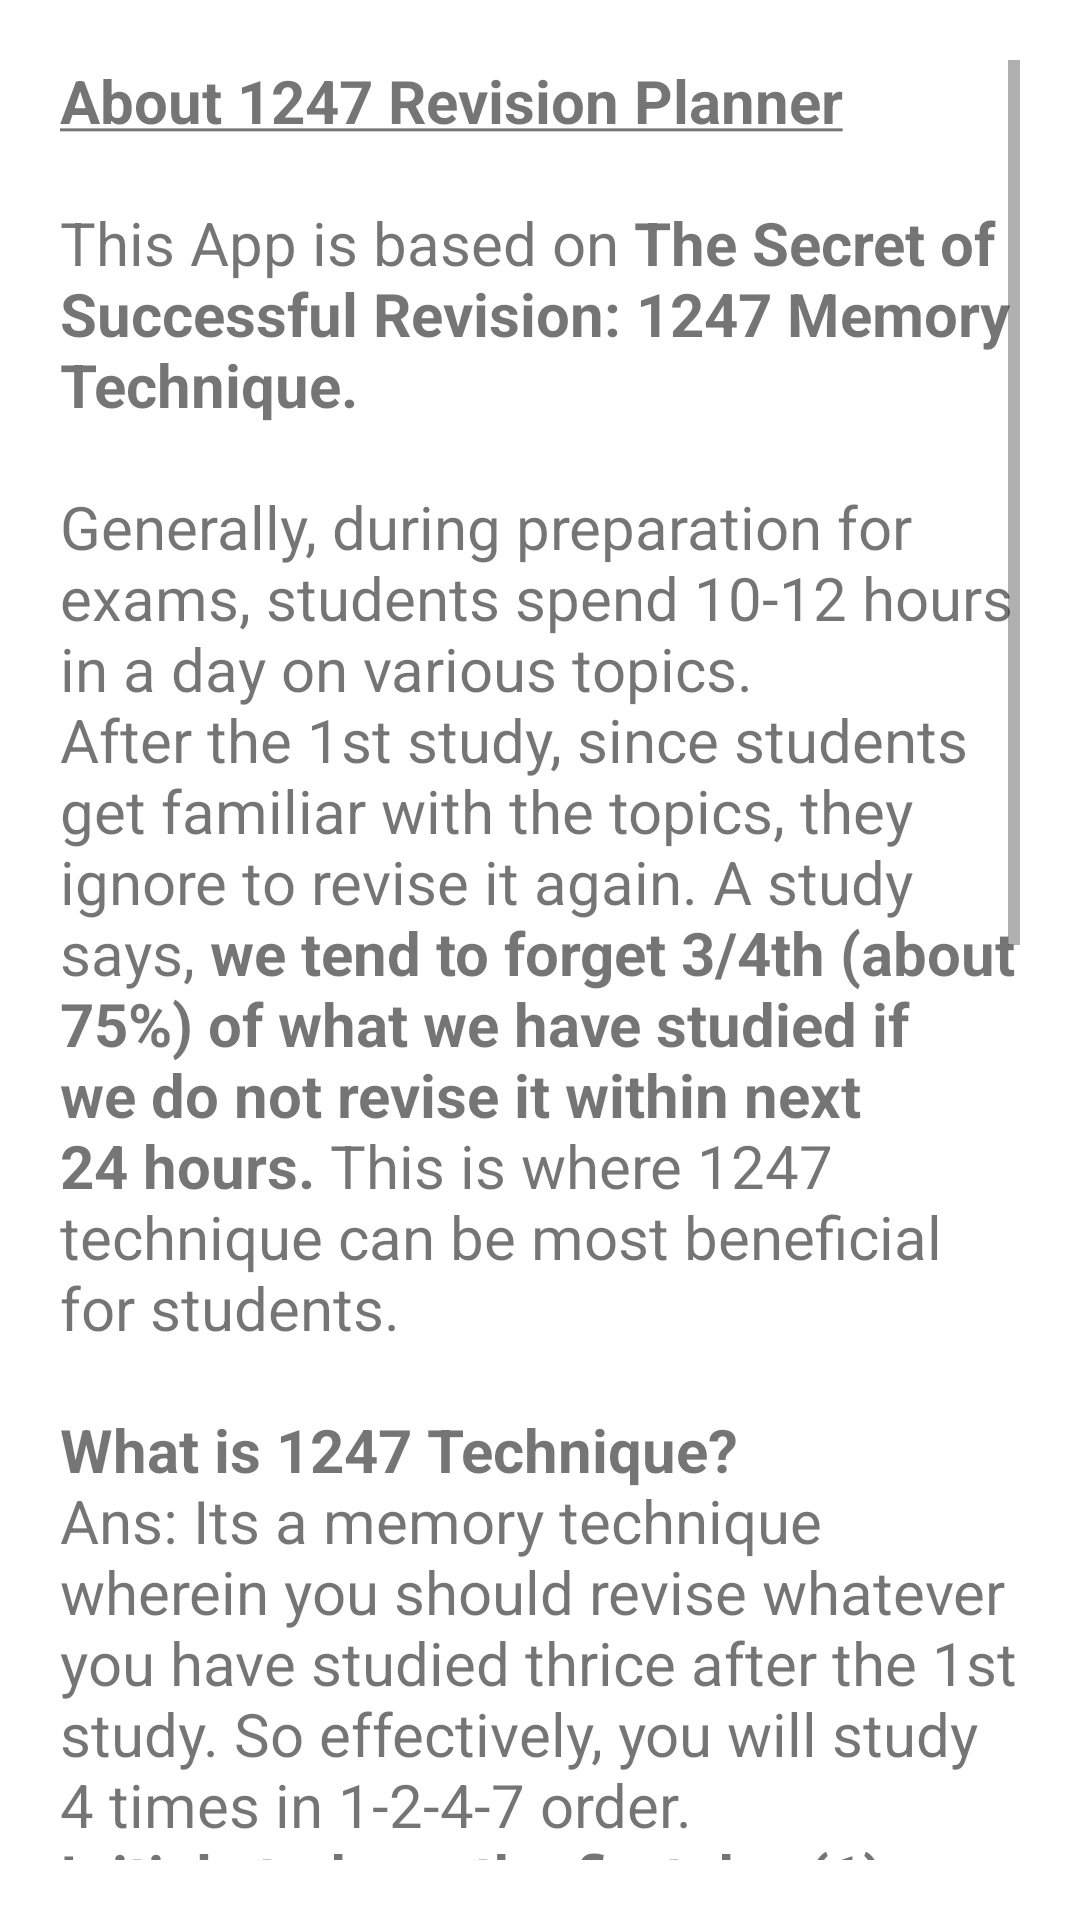

Write the Android layout XML for this screen, with the resource values it uses.
<!-- AndroidManifest.xml: application theme Theme.1247RevisionPlanner -->
<!-- res/layout/activity_about.xml -->
<?xml version="1.0" encoding="utf-8"?>
<androidx.constraintlayout.widget.ConstraintLayout xmlns:android="http://schemas.android.com/apk/res/android"
    xmlns:app="http://schemas.android.com/apk/res-auto"
    xmlns:tools="http://schemas.android.com/tools"
    android:layout_width="match_parent"
    android:layout_height="match_parent"
    tools:context=".AboutActivity">

    <ScrollView
        android:layout_width="match_parent"
        android:layout_height="match_parent"
        app:layout_constraintBottom_toBottomOf="parent"
        app:layout_constraintEnd_toEndOf="parent"
        app:layout_constraintHorizontal_bias="0.5"
        android:padding="20dp"
        app:layout_constraintStart_toStartOf="parent"
        app:layout_constraintTop_toTopOf="parent">


        <TextView
            android:id="@+id/textView"
            android:layout_width="match_parent"
            android:layout_height="wrap_content"
            android:textSize="20sp"
            android:text="@string/app_about" />
    </ScrollView>
</androidx.constraintlayout.widget.ConstraintLayout>
<!-- resources referenced by this layout -->
<resources>
  <string name="app_about"><b><u>About 1247 Revision Planner</u></b>\n\nThis App is based on <b>The Secret of Successful Revision: 1247 Memory Technique.</b>\n\nGenerally, during preparation for exams, students spend 10-12 hours in a day on various topics.\nAfter the 1st study, since students get familiar with the topics, they ignore to revise it again. A study says, <b>we tend to forget 3/4th (about 75%) of what we have studied if we do not revise it within next 24 hours.</b> This is where 1247 technique can be most beneficial for students.\n\n<b>What is 1247 Technique?</b>\nAns: Its a memory technique wherein you should revise whatever you have studied thrice after the 1st study. So effectively, you will study 4 times in 1-2-4-7 order.\n<b>Initial study on the first day.(1)</b>\n<b>Revision on the next day after 1st study.(2)</b>\n<b>Again on the 4th day.(4)</b>\n<b>Again on the 7th day.(7)</b>\n\n<b>Will it take more time to study?</b>\nSince the concepts are familiar, it will take less time to revise.\n<b>For the 1st revision, it will take around 1 hour.</b>\n<b>2nd Revision will take around 25-30 minutes.</b>\n<b>3rd Revision around 5 minutes.</b>\nAs you keep re-visiting the topics, you save your precious time and also there will be less pressure on your brain.\n\n<b>Benefits:</b>\nStudying this way, the concepts will go sit in your permanent memory. You can also recall whatever you have learned, quickly. This technique is extremely beneficial to those students who struggle in some topics / subjects.\n\n<b>HAPPY LEARNING...</b></string>
  <style name="Theme.1247RevisionPlanner" parent="Theme.MaterialComponents.DayNight.DarkActionBar">
          
          <item name="colorPrimary">@color/purple_500</item>
          <item name="colorPrimaryVariant">@color/purple_700</item>
          <item name="colorOnPrimary">@color/white</item>
          
          <item name="colorSecondary">@color/teal_200</item>
          <item name="colorSecondaryVariant">@color/teal_700</item>
          <item name="colorOnSecondary">@color/black</item>
          
          <item name="android:statusBarColor" tools:targetApi="l">?attr/colorPrimaryVariant</item>
          
      </style>
  <!-- not gathered from this repository: default colours our renderer supplied (Android Studio template values) -->
  <color name="purple_500">#FF6200EE</color>
  <color name="purple_700">#FF3700B3</color>
  <color name="teal_200">#FF03DAC5</color>
  <color name="teal_700">#FF018786</color>
  <color name="black">#FF000000</color>
  <color name="white">#FFFFFFFF</color>
</resources>
